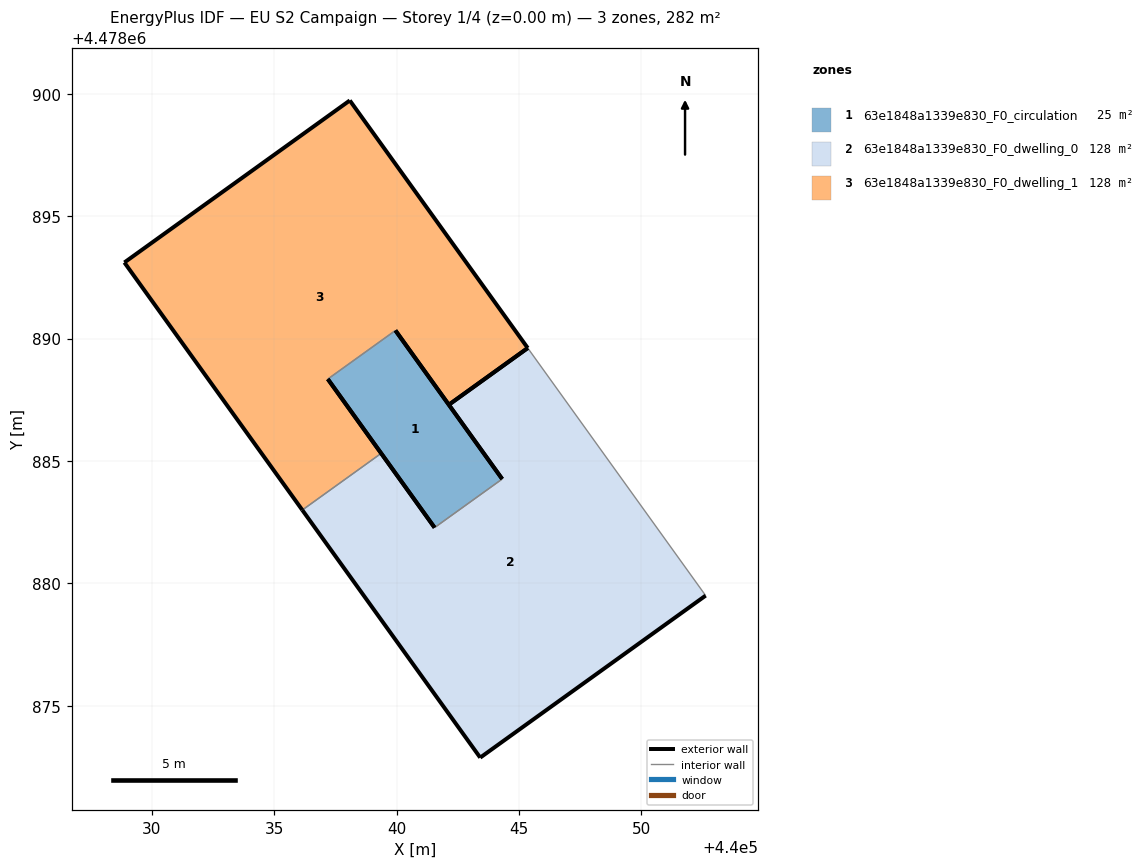
=== STOREY PLAN SPEC (per zone: floor XY polygon, exterior-wall plan segments, windows/doors) ===
zone 1: 63e1848a1339e830_F0_circulation  (25.4 m²)
  floor: (440044.32, 4478884.26) (440039.96, 4478890.33) (440037.19, 4478888.34) (440041.55, 4478882.28)
  exterior wall: (440041.55, 4478882.28) – (440037.19, 4478888.34)  [7.5 m]
  exterior wall: (440039.96, 4478890.33) – (440044.32, 4478884.26)  [7.5 m]
  interior walls: 2
zone 2: 63e1848a1339e830_F0_dwelling_0  (128.5 m²)
  floor: (440052.63, 4478879.50) (440045.36, 4478889.61) (440042.14, 4478887.30) (440044.32, 4478884.26) (440041.55, 4478882.28) (440039.37, 4478885.31) (440036.15, 4478883.00) (440043.42, 4478872.88)
  exterior wall: (440043.42, 4478872.88) – (440036.15, 4478883.00)  [12.5 m]
  exterior wall: (440039.37, 4478885.31) – (440041.55, 4478882.28)  [3.7 m]
  exterior wall: (440044.32, 4478884.26) – (440042.14, 4478887.30)  [3.7 m]
  exterior wall: (440052.63, 4478879.50) – (440043.42, 4478872.88)  [11.3 m]
  exterior wall: (440042.14, 4478887.30) – (440045.36, 4478889.61)  [4.0 m]
  interior walls: 3
zone 3: 63e1848a1339e830_F0_dwelling_1  (128.5 m²)
  floor: (440042.14, 4478887.30) (440045.36, 4478889.61) (440038.09, 4478899.72) (440028.89, 4478893.11) (440036.15, 4478883.00) (440039.37, 4478885.31) (440037.19, 4478888.34) (440039.96, 4478890.33)
  exterior wall: (440042.14, 4478887.30) – (440039.96, 4478890.33)  [3.7 m]
  exterior wall: (440037.19, 4478888.34) – (440039.37, 4478885.31)  [3.7 m]
  exterior wall: (440036.15, 4478883.00) – (440028.89, 4478893.11)  [12.5 m]
  exterior wall: (440028.89, 4478893.11) – (440038.09, 4478899.72)  [11.3 m]
  exterior wall: (440038.09, 4478899.72) – (440045.36, 4478889.61)  [12.5 m]
  exterior wall: (440045.36, 4478889.61) – (440042.14, 4478887.30)  [4.0 m]
  interior walls: 2

=== DERIVED (storey summary) ===
Building: EU S2 Campaign
Storey: 1 of 4  (floor level z = 0.00 m)
Storey gross floor area: 282.4 m²
Zones on this storey: 3
  - 63e1848a1339e830_F0_circulation: floor 25.4 m²; exterior wall 14.9 m (44.8 m²); WWR 0.0%
  - 63e1848a1339e830_F0_dwelling_0: floor 128.5 m²; exterior wall 35.2 m (105.7 m²); WWR 0.0%
  - 63e1848a1339e830_F0_dwelling_1: floor 128.5 m²; exterior wall 47.7 m (143.1 m²); WWR 0.0%
Zone adjacency (shared interzone walls):
  - 63e1848a1339e830_F0_circulation ↔ 63e1848a1339e830_F0_dwelling_0
  - 63e1848a1339e830_F0_circulation ↔ 63e1848a1339e830_F0_dwelling_1
  - 63e1848a1339e830_F0_dwelling_0 ↔ 63e1848a1339e830_F0_dwelling_1